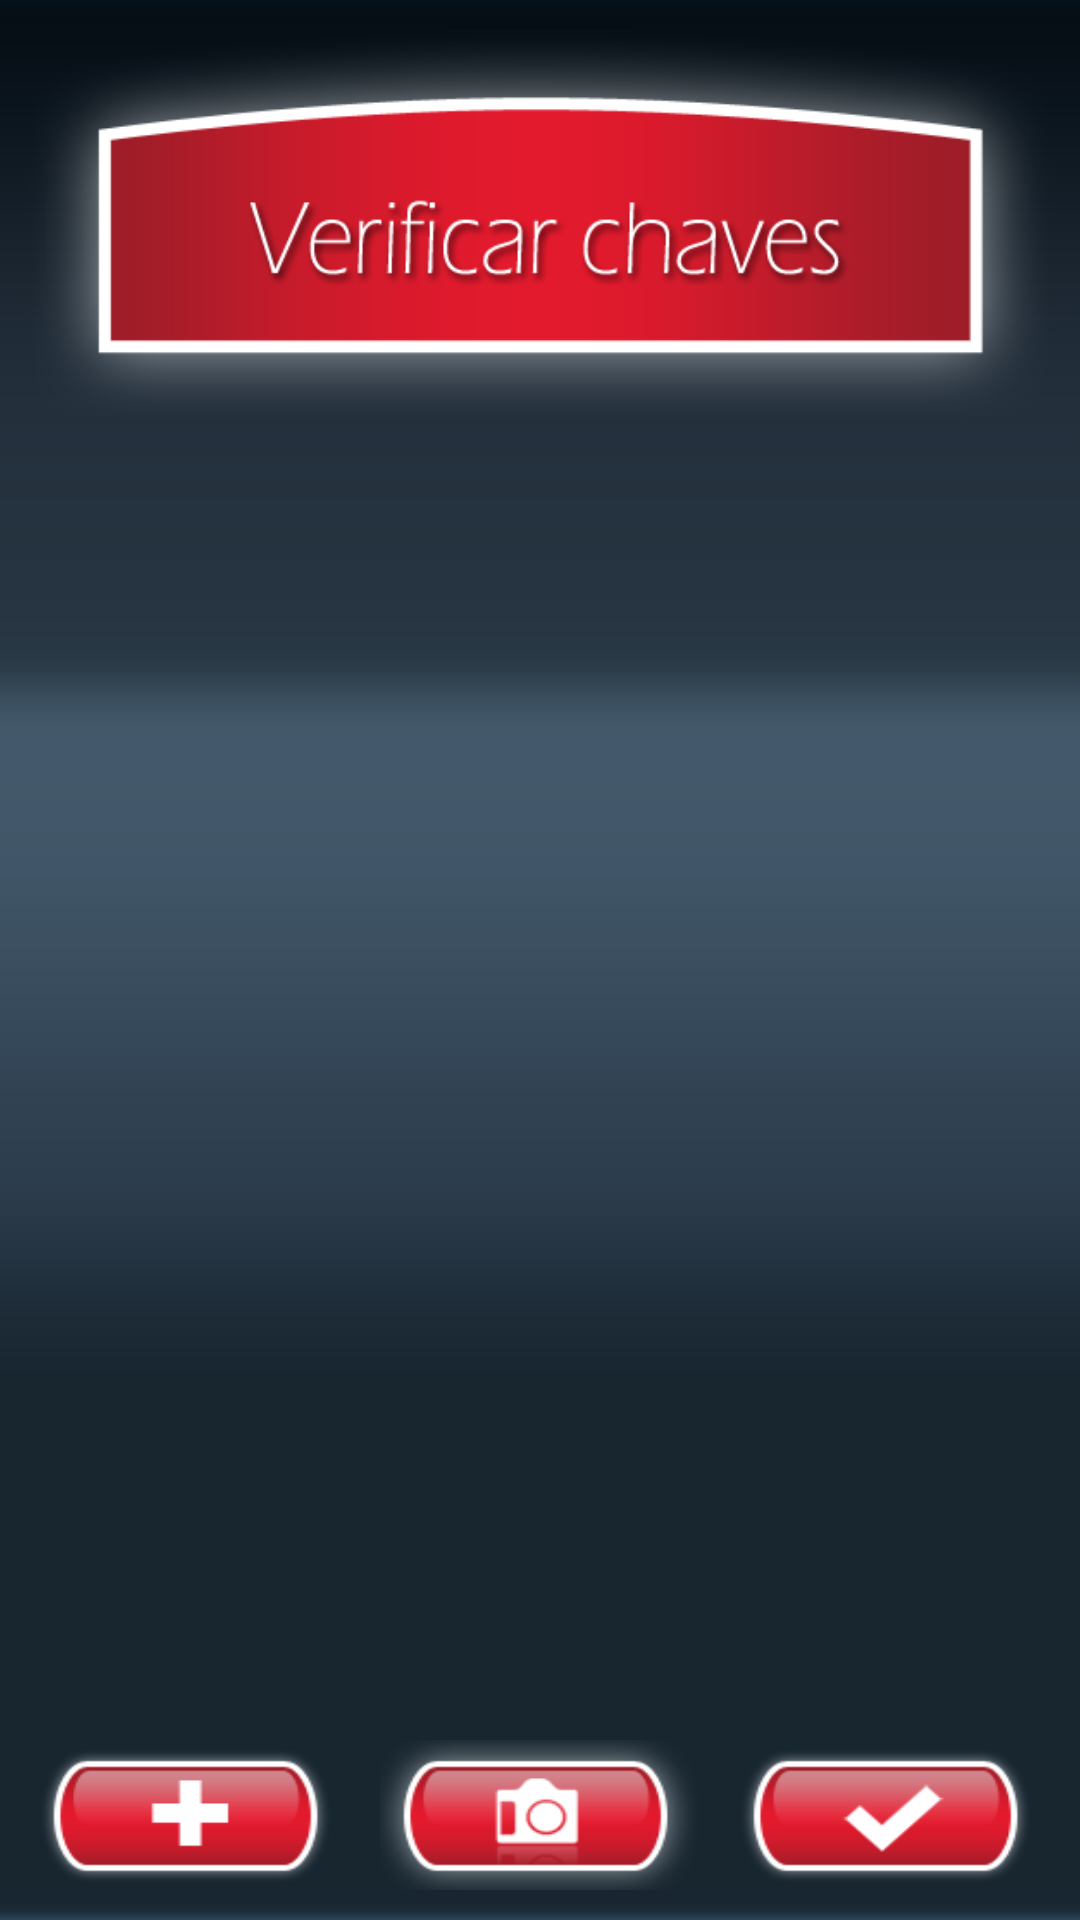

Layout XML and referenced resources for this Android screen:
<!-- AndroidManifest.xml: fallback theme Theme.MaterialComponents.DayNight.NoActionBar -->
<!-- res/layout/activity_checkresults.xml -->
<RelativeLayout xmlns:android="http://schemas.android.com/apk/res/android"
    xmlns:tools="http://schemas.android.com/tools"
    android:layout_width="match_parent"
    android:layout_height="match_parent"

    android:background="@drawable/euromilhoes_720_1280_clean"

    tools:context="pessanha.com.myfirstapp.CheckResultsActivity">
    <LinearLayout

        android:orientation="vertical"
        android:layout_width="fill_parent"
        android:layout_height="fill_parent"
        android:layout_gravity="center_horizontal|top"
        android:padding="5dp"
        android:baselineAligned="false"
        android:layout_alignParentBottom="false"
        android:layout_alignParentLeft="false"
        android:layout_alignParentTop="true"
        android:gravity="top"
        >
    <LinearLayout

        android:orientation="vertical"
        android:layout_width="fill_parent"
        android:layout_height="wrap_content"
        android:layout_gravity="center_horizontal|top"
        android:padding="5dp"

        android:gravity="top"

        android:layout_weight="3">

        <ImageView
            android:layout_width="wrap_content"
            android:layout_height="150dp"
            android:id="@+id/imageView"
            android:layout_alignParentTop="true"
            android:layout_centerHorizontal="true"

            android:src="@drawable/check_keys_v2"
            android:layout_gravity="center_horizontal|bottom|top" />
        <ListView
            android:layout_width="wrap_content"
            android:layout_height="wrap_content"
            android:id="@+id/listView2"
            android:layout_margin="15dp" />
    </LinearLayout>
    <LinearLayout

        android:orientation="horizontal"
        android:layout_width="fill_parent"
        android:layout_height="wrap_content"
        android:layout_gravity="center_horizontal|bottom"


        android:gravity="center_horizontal|bottom"
        android:layout_weight="1"
        android:baselineAligned="false"
        android:measureWithLargestChild="true"
        android:minHeight="50dp">
        <ImageButton
            android:layout_width="wrap_content"

            android:layout_height="50dp"
            android:id="@+id/btnPrompt"
            android:layout_gravity="center_horizontal|bottom"
            android:adjustViewBounds="false"

            android:background="@drawable/btn_small_v3_add"
            android:layout_weight="1"
            android:padding="10dp"
            android:layout_margin="5dp"
            android:scaleType="fitCenter" />


        <ImageButton
            android:layout_width="wrap_content"
            android:layout_height="50dp"
            android:id="@+id/imageButton5"
            android:layout_gravity="center_horizontal|bottom"

            android:cropToPadding="false"
            android:background="@drawable/btn_small_v3_ocr"
            android:layout_weight="1"
            android:padding="10dp"
            android:layout_margin="5dp"
            android:scaleType="fitCenter" />
        <ImageButton
            android:layout_width="wrap_content"
            android:layout_height="50dp"
            android:id="@+id/imageButton4"
            android:layout_gravity="center_horizontal|bottom"
            android:adjustViewBounds="false"
            android:background="@drawable/btn_small_v3_verify"
            android:layout_weight="1"
            android:padding="10dp"
            android:layout_margin="5dp"
            android:scaleType="fitCenter" />

    </LinearLayout>
    </LinearLayout>
</RelativeLayout>
<!-- resources referenced by this layout -->
<resources>
  <!-- drawable btn_small_v3_add: png bitmap (drawable, 5890 bytes) -->
  <!-- drawable btn_small_v3_ocr: png bitmap (drawable, 7862 bytes) -->
  <!-- drawable btn_small_v3_verify: png bitmap (drawable, 6552 bytes) -->
  <!-- drawable check_keys_v2: png bitmap (drawable, 31200 bytes) -->
  <!-- drawable euromilhoes_720_1280_clean: png bitmap (drawable, 9086 bytes) -->
</resources>
